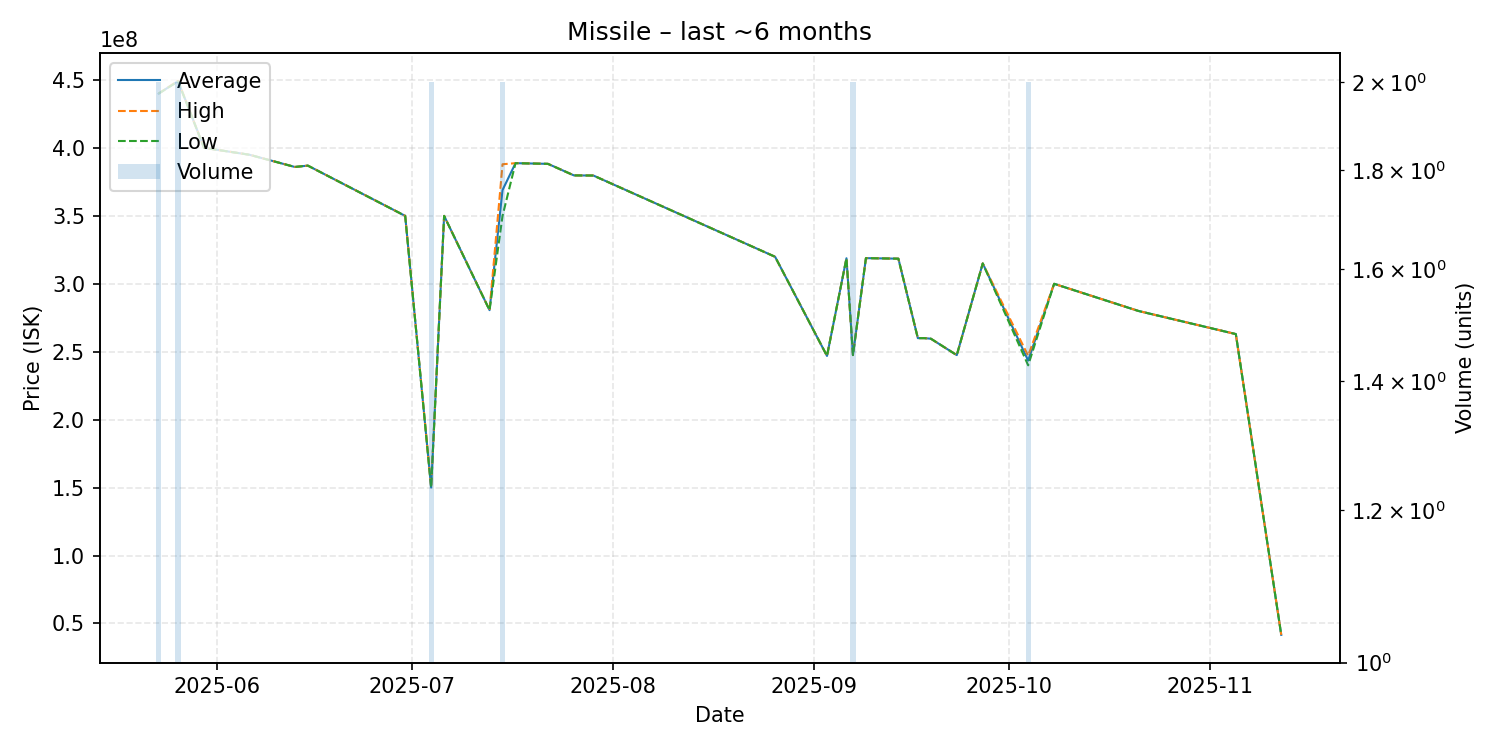

Source data for this figure (header and first rows):
date, average, highest, lowest, order_count, volume
2025-05-23, 440000000, 440000000, 440000000, 2, 2
2025-05-26, 449250000, 449500000, 449000000, 2, 2
2025-05-30, 400100000, 400100000, 400100000, 1, 1
2025-06-06, 395000000, 395000000, 395000000, 1, 1
2025-06-13, 386000000, 386000000, 386000000, 1, 1
2025-06-15, 387000000, 387000000, 387000000, 1, 1
2025-06-30, 350000000, 350000000, 350000000, 1, 1
2025-07-04, 150050000, 150100000, 150000000, 2, 2
2025-07-06, 350000000, 350000000, 350000000, 1, 1
2025-07-13, 280600000, 280600000, 280600000, 1, 1
2025-07-15, 369000000, 388000000, 350000000, 2, 2
2025-07-17, 388800000, 388800000, 388800000, 1, 1
2025-07-22, 388300000, 388300000, 388300000, 1, 1
2025-07-26, 379800000, 379800000, 379800000, 1, 1
2025-07-29, 379700000, 379700000, 379700000, 1, 1
2025-08-26, 319900000, 319900000, 319900000, 1, 1
2025-09-03, 246900000, 246900000, 246900000, 1, 1
2025-09-06, 318800000, 318800000, 318800000, 1, 1
2025-09-07, 247550000, 247600000, 247500000, 2, 2
2025-09-09, 318900000, 318900000, 318900000, 1, 1
2025-09-14, 318500000, 318500000, 318500000, 1, 1
2025-09-17, 260000000, 260000000, 260000000, 1, 1
2025-09-18, 260000000, 260000000, 260000000, 1, 1
2025-09-19, 259600000, 259600000, 259600000, 1, 1
2025-09-23, 247500000, 247500000, 247500000, 1, 1
2025-09-27, 315000000, 315000000, 315000000, 1, 1
2025-10-04, 243500000, 247000000, 240000000, 2, 2
2025-10-08, 300000000, 300000000, 300000000, 1, 1
2025-10-21, 280000000, 280000000, 280000000, 1, 1
2025-11-05, 263000000, 263000000, 263000000, 1, 1
2025-11-12, 41580000, 41580000, 41580000, 1, 1
